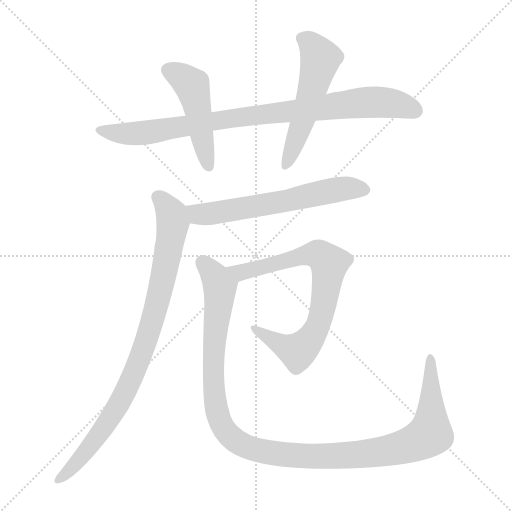
t = 0.00 s
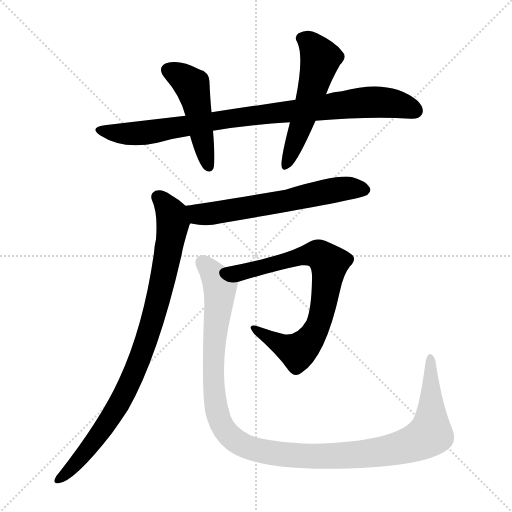
t = 4.89 s
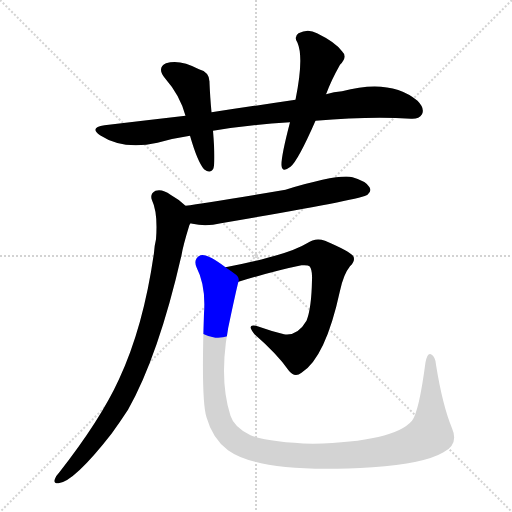
t = 5.08 s
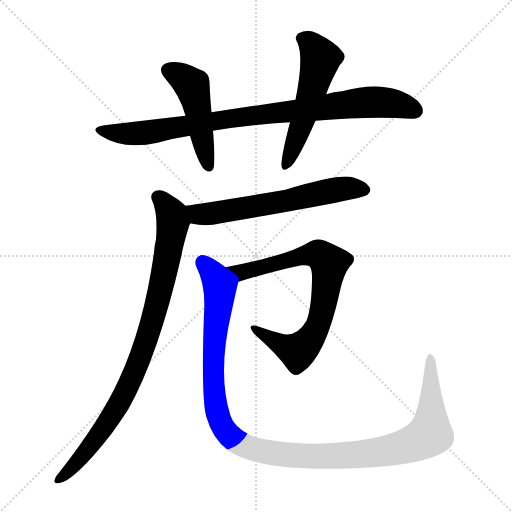
t = 5.27 s
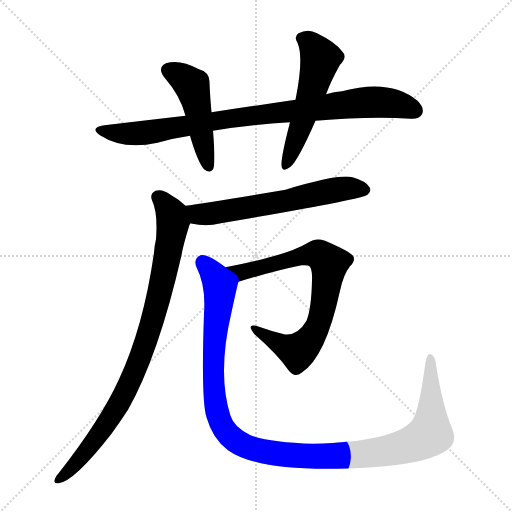
t = 5.45 s
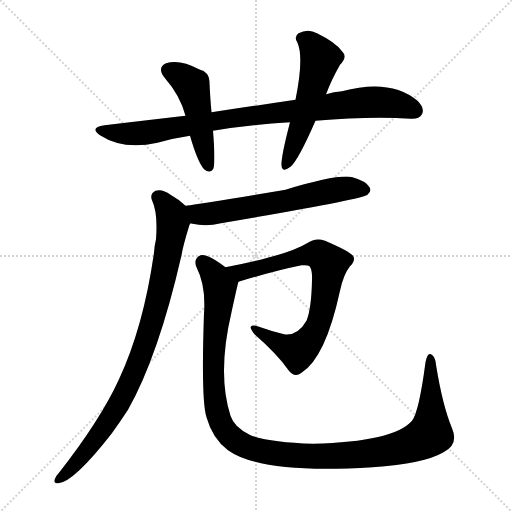
t = 6.11 s

The animated SVG that drew these frames (rendered in a browser with its animation timeline set to each time). Animation: 7 CSS @keyframes rules; one cycle of 6.11 s.

<svg version="1.1" viewBox="0 0 1024 1024" xmlns="http://www.w3.org/2000/svg">
  <g stroke="lightgray" stroke-dasharray="1,1" stroke-width="1" transform="scale(4, 4)">
    <line x1="0" y1="0" x2="256" y2="256"></line>
    <line x1="256" y1="0" x2="0" y2="256"></line>
    <line x1="128" y1="0" x2="128" y2="256"></line>
    <line x1="0" y1="128" x2="256" y2="128"></line>
  </g>
<g transform="scale(1, -1) translate(0, -900)">
   <style type="text/css">
    @keyframes keyframes0 {
      from {
       stroke: blue;
       stroke-dashoffset: 893;
       stroke-width: 128;
       }
       74% {
       animation-timing-function: step-end;
       stroke: blue;
       stroke-dashoffset: 0;
       stroke-width: 128;
       }
       to {
       stroke: black;
       stroke-width: 1024;
       }
       }
       #make-me-a-hanzi-animation-0 {
         animation: keyframes0 0.976725s both;
         animation-delay: 0.000000s;
         animation-timing-function: linear;
       }
    @keyframes keyframes1 {
      from {
       stroke: blue;
       stroke-dashoffset: 476;
       stroke-width: 128;
       }
       61% {
       animation-timing-function: step-end;
       stroke: blue;
       stroke-dashoffset: 0;
       stroke-width: 128;
       }
       to {
       stroke: black;
       stroke-width: 1024;
       }
       }
       #make-me-a-hanzi-animation-1 {
         animation: keyframes1 0.637370s both;
         animation-delay: 0.976725s;
         animation-timing-function: linear;
       }
    @keyframes keyframes2 {
      from {
       stroke: blue;
       stroke-dashoffset: 538;
       stroke-width: 128;
       }
       64% {
       animation-timing-function: step-end;
       stroke: blue;
       stroke-dashoffset: 0;
       stroke-width: 128;
       }
       to {
       stroke: black;
       stroke-width: 1024;
       }
       }
       #make-me-a-hanzi-animation-2 {
         animation: keyframes2 0.687826s both;
         animation-delay: 1.614095s;
         animation-timing-function: linear;
       }
    @keyframes keyframes3 {
      from {
       stroke: blue;
       stroke-dashoffset: 617;
       stroke-width: 128;
       }
       67% {
       animation-timing-function: step-end;
       stroke: blue;
       stroke-dashoffset: 0;
       stroke-width: 128;
       }
       to {
       stroke: black;
       stroke-width: 1024;
       }
       }
       #make-me-a-hanzi-animation-3 {
         animation: keyframes3 0.752116s both;
         animation-delay: 2.301921s;
         animation-timing-function: linear;
       }
    @keyframes keyframes4 {
      from {
       stroke: blue;
       stroke-dashoffset: 889;
       stroke-width: 128;
       }
       74% {
       animation-timing-function: step-end;
       stroke: blue;
       stroke-dashoffset: 0;
       stroke-width: 128;
       }
       to {
       stroke: black;
       stroke-width: 1024;
       }
       }
       #make-me-a-hanzi-animation-4 {
         animation: keyframes4 0.973470s both;
         animation-delay: 3.054036s;
         animation-timing-function: linear;
       }
    @keyframes keyframes5 {
      from {
       stroke: blue;
       stroke-dashoffset: 756;
       stroke-width: 128;
       }
       71% {
       animation-timing-function: step-end;
       stroke: blue;
       stroke-dashoffset: 0;
       stroke-width: 128;
       }
       to {
       stroke: black;
       stroke-width: 1024;
       }
       }
       #make-me-a-hanzi-animation-5 {
         animation: keyframes5 0.865234s both;
         animation-delay: 4.027507s;
         animation-timing-function: linear;
       }
    @keyframes keyframes6 {
      from {
       stroke: blue;
       stroke-dashoffset: 1192;
       stroke-width: 128;
       }
       80% {
       animation-timing-function: step-end;
       stroke: blue;
       stroke-dashoffset: 0;
       stroke-width: 128;
       }
       to {
       stroke: black;
       stroke-width: 1024;
       }
       }
       #make-me-a-hanzi-animation-6 {
         animation: keyframes6 1.220052s both;
         animation-delay: 4.892741s;
         animation-timing-function: linear;
       }
</style>
<path d="M 631.0 658.5 Q 739.0 667.5 822.0 662.5 Q 838.0 661.5 844.0 671.5 Q 850.0 683.5 835.0 698.5 Q 781.0 743.5 684.0 717.5 Q 668.0 716.5 652.0 711.5 L 591.0 700.5 Q 510.0 688.5 423.0 675.5 L 371.0 668.5 Q 293.0 659.5 209.0 649.5 Q 178.0 645.5 200.0 629.5 Q 246.0 599.5 315.0 614.5 Q 346.0 623.5 380.0 628.5 L 426.0 638.5 Q 495.0 650.5 580.0 655.5 L 631.0 658.5 Z" fill="lightgray"></path> 
<path d="M 423.0 675.5 Q 420.0 708.5 419.0 734.5 Q 420.0 755.5 398.0 761.5 Q 359.0 782.5 332.0 773.5 Q 313.0 764.5 330.0 743.5 Q 360.0 709.5 371.0 668.5 L 380.0 628.5 Q 395.0 576.5 408.0 561.5 Q 421.0 551.5 427.0 563.5 Q 431.0 578.5 426.0 638.5 L 423.0 675.5 Z" fill="lightgray"></path> 
<path d="M 652.0 711.5 Q 652.0 712.5 653.0 713.5 Q 662.0 738.5 680.0 770.5 Q 696.0 786.5 684.0 797.5 Q 671.0 815.5 634.0 833.5 Q 616.0 843.5 597.0 833.5 Q 587.0 826.5 595.0 814.5 Q 608.0 784.5 591.0 700.5 L 580.0 655.5 Q 562.0 586.5 563.0 569.5 Q 564.0 553.5 581.0 566.5 Q 596.0 578.5 631.0 658.5 L 652.0 711.5 Z" fill="lightgray"></path> 
<path d="M 381.0 453.5 Q 382.0 453.5 385.0 452.5 Q 412.0 446.5 442.0 453.5 Q 725.0 501.5 735.0 510.5 Q 744.0 517.5 739.0 525.5 Q 733.0 537.5 705.0 545.5 Q 677.0 552.5 571.0 520.5 Q 412.0 493.5 371.0 488.5 C 341.0 484.5 352.0 459.5 381.0 453.5 Z" fill="lightgray"></path> 
<path d="M 371.0 488.5 Q 359.0 500.5 341.0 510.5 Q 325.0 522.5 311.0 518.5 Q 299.0 512.5 304.0 499.5 Q 316.0 474.5 312.0 421.5 Q 309.0 409.5 308.0 394.5 Q 287.0 246.5 238.0 141.5 Q 201.0 60.5 118.0 -45.5 Q 112.0 -51.5 110.0 -57.5 Q 106.0 -67.5 117.0 -66.5 Q 148.0 -63.5 223.0 32.5 Q 239.0 54.5 256.0 80.5 Q 317.0 188.5 363.0 389.5 Q 366.0 408.5 379.0 450.5 Q 380.0 451.5 381.0 453.5 C 388.0 474.5 388.0 474.5 371.0 488.5 Z" fill="lightgray"></path> 
<path d="M 477.0 336.5 Q 549.0 358.5 603.0 369.5 Q 616.0 370.5 619.0 367.5 Q 625.0 360.5 624.0 340.5 Q 623.0 283.5 613.0 258.5 Q 595.0 227.5 568.0 231.5 Q 540.0 238.5 515.0 247.5 Q 491.0 254.5 509.0 231.5 Q 555.0 191.5 577.0 159.5 Q 589.0 143.5 603.0 154.5 Q 651.0 184.5 680.0 318.5 Q 687.0 351.5 700.0 367.5 Q 712.0 379.5 706.0 388.5 Q 697.0 398.5 650.0 418.5 Q 631.0 425.5 614.0 413.5 Q 575.0 389.5 451.0 365.5 C 422.0 359.5 448.0 327.5 477.0 336.5 Z" fill="lightgray"></path> 
<path d="M 904.0 43.5 Q 885.0 89.5 872.0 170.5 Q 871.0 186.5 862.0 191.5 Q 855.0 195.5 851.0 175.5 Q 838.0 76.5 824.0 58.5 Q 788.0 16.5 626.0 12.5 Q 538.0 15.5 501.0 29.5 Q 468.0 45.5 461.0 68.5 Q 434.0 152.5 463.0 275.5 Q 476.0 335.5 477.0 336.5 C 479.0 346.5 476.0 348.5 451.0 365.5 Q 414.0 393.5 401.0 389.5 Q 386.0 382.5 393.0 365.5 Q 412.0 328.5 408.0 273.5 Q 402.0 99.5 413.0 65.5 Q 425.0 22.5 456.0 -0.5 Q 523.0 -48.5 745.0 -34.5 Q 848.0 -27.5 887.0 -4.5 Q 918.0 11.5 904.0 43.5 Z" fill="lightgray"></path> 
      <clipPath id="make-me-a-hanzi-clip-0">
      <path d="M 631.0 658.5 Q 739.0 667.5 822.0 662.5 Q 838.0 661.5 844.0 671.5 Q 850.0 683.5 835.0 698.5 Q 781.0 743.5 684.0 717.5 Q 668.0 716.5 652.0 711.5 L 591.0 700.5 Q 510.0 688.5 423.0 675.5 L 371.0 668.5 Q 293.0 659.5 209.0 649.5 Q 178.0 645.5 200.0 629.5 Q 246.0 599.5 315.0 614.5 Q 346.0 623.5 380.0 628.5 L 426.0 638.5 Q 495.0 650.5 580.0 655.5 L 631.0 658.5 Z" fill="lightgray"></path>
      </clipPath>
      <path clip-path="url(#make-me-a-hanzi-clip-0)" d="M 202.0 640.5 L 224.0 634.5 L 288.0 633.5 L 480.0 666.5 L 747.0 696.5 L 795.0 691.5 L 831.0 678.5 " fill="none" id="make-me-a-hanzi-animation-0" stroke-dasharray="765 1530" stroke-linecap="round"></path>

      <clipPath id="make-me-a-hanzi-clip-1">
      <path d="M 423.0 675.5 Q 420.0 708.5 419.0 734.5 Q 420.0 755.5 398.0 761.5 Q 359.0 782.5 332.0 773.5 Q 313.0 764.5 330.0 743.5 Q 360.0 709.5 371.0 668.5 L 380.0 628.5 Q 395.0 576.5 408.0 561.5 Q 421.0 551.5 427.0 563.5 Q 431.0 578.5 426.0 638.5 L 423.0 675.5 Z" fill="lightgray"></path>
      </clipPath>
      <path clip-path="url(#make-me-a-hanzi-clip-1)" d="M 338.0 758.5 L 358.0 750.5 L 385.0 726.5 L 417.0 567.5 " fill="none" id="make-me-a-hanzi-animation-1" stroke-dasharray="348 696" stroke-linecap="round"></path>

      <clipPath id="make-me-a-hanzi-clip-2">
      <path d="M 652.0 711.5 Q 652.0 712.5 653.0 713.5 Q 662.0 738.5 680.0 770.5 Q 696.0 786.5 684.0 797.5 Q 671.0 815.5 634.0 833.5 Q 616.0 843.5 597.0 833.5 Q 587.0 826.5 595.0 814.5 Q 608.0 784.5 591.0 700.5 L 580.0 655.5 Q 562.0 586.5 563.0 569.5 Q 564.0 553.5 581.0 566.5 Q 596.0 578.5 631.0 658.5 L 652.0 711.5 Z" fill="lightgray"></path>
      </clipPath>
      <path clip-path="url(#make-me-a-hanzi-clip-2)" d="M 603.0 823.5 L 620.0 814.5 L 641.0 781.5 L 572.0 568.5 " fill="none" id="make-me-a-hanzi-animation-2" stroke-dasharray="410 820" stroke-linecap="round"></path>

      <clipPath id="make-me-a-hanzi-clip-3">
      <path d="M 381.0 453.5 Q 382.0 453.5 385.0 452.5 Q 412.0 446.5 442.0 453.5 Q 725.0 501.5 735.0 510.5 Q 744.0 517.5 739.0 525.5 Q 733.0 537.5 705.0 545.5 Q 677.0 552.5 571.0 520.5 Q 412.0 493.5 371.0 488.5 C 341.0 484.5 352.0 459.5 381.0 453.5 Z" fill="lightgray"></path>
      </clipPath>
      <path clip-path="url(#make-me-a-hanzi-clip-3)" d="M 375.0 483.5 L 398.0 471.5 L 453.0 475.5 L 685.0 522.5 L 728.0 520.5 " fill="none" id="make-me-a-hanzi-animation-3" stroke-dasharray="489 978" stroke-linecap="round"></path>

      <clipPath id="make-me-a-hanzi-clip-4">
      <path d="M 371.0 488.5 Q 359.0 500.5 341.0 510.5 Q 325.0 522.5 311.0 518.5 Q 299.0 512.5 304.0 499.5 Q 316.0 474.5 312.0 421.5 Q 309.0 409.5 308.0 394.5 Q 287.0 246.5 238.0 141.5 Q 201.0 60.5 118.0 -45.5 Q 112.0 -51.5 110.0 -57.5 Q 106.0 -67.5 117.0 -66.5 Q 148.0 -63.5 223.0 32.5 Q 239.0 54.5 256.0 80.5 Q 317.0 188.5 363.0 389.5 Q 366.0 408.5 379.0 450.5 Q 380.0 451.5 381.0 453.5 C 388.0 474.5 388.0 474.5 371.0 488.5 Z" fill="lightgray"></path>
      </clipPath>
      <path clip-path="url(#make-me-a-hanzi-clip-4)" d="M 316.0 505.5 L 340.0 476.5 L 346.0 454.5 L 323.0 330.5 L 287.0 204.5 L 234.0 85.5 L 189.0 16.5 L 119.0 -58.5 " fill="none" id="make-me-a-hanzi-animation-4" stroke-dasharray="761 1522" stroke-linecap="round"></path>

      <clipPath id="make-me-a-hanzi-clip-5">
      <path d="M 477.0 336.5 Q 549.0 358.5 603.0 369.5 Q 616.0 370.5 619.0 367.5 Q 625.0 360.5 624.0 340.5 Q 623.0 283.5 613.0 258.5 Q 595.0 227.5 568.0 231.5 Q 540.0 238.5 515.0 247.5 Q 491.0 254.5 509.0 231.5 Q 555.0 191.5 577.0 159.5 Q 589.0 143.5 603.0 154.5 Q 651.0 184.5 680.0 318.5 Q 687.0 351.5 700.0 367.5 Q 712.0 379.5 706.0 388.5 Q 697.0 398.5 650.0 418.5 Q 631.0 425.5 614.0 413.5 Q 575.0 389.5 451.0 365.5 C 422.0 359.5 448.0 327.5 477.0 336.5 Z" fill="lightgray"></path>
      </clipPath>
      <path clip-path="url(#make-me-a-hanzi-clip-5)" d="M 462.0 366.5 L 472.0 357.5 L 496.0 357.5 L 632.0 392.5 L 648.0 384.5 L 658.0 368.5 L 638.0 255.5 L 625.0 228.5 L 600.0 200.5 L 595.0 197.5 L 565.0 208.5 L 508.0 240.5 " fill="none" id="make-me-a-hanzi-animation-5" stroke-dasharray="628 1256" stroke-linecap="round"></path>

      <clipPath id="make-me-a-hanzi-clip-6">
      <path d="M 904.0 43.5 Q 885.0 89.5 872.0 170.5 Q 871.0 186.5 862.0 191.5 Q 855.0 195.5 851.0 175.5 Q 838.0 76.5 824.0 58.5 Q 788.0 16.5 626.0 12.5 Q 538.0 15.5 501.0 29.5 Q 468.0 45.5 461.0 68.5 Q 434.0 152.5 463.0 275.5 Q 476.0 335.5 477.0 336.5 C 479.0 346.5 476.0 348.5 451.0 365.5 Q 414.0 393.5 401.0 389.5 Q 386.0 382.5 393.0 365.5 Q 412.0 328.5 408.0 273.5 Q 402.0 99.5 413.0 65.5 Q 425.0 22.5 456.0 -0.5 Q 523.0 -48.5 745.0 -34.5 Q 848.0 -27.5 887.0 -4.5 Q 918.0 11.5 904.0 43.5 Z" fill="lightgray"></path>
      </clipPath>
      <path clip-path="url(#make-me-a-hanzi-clip-6)" d="M 405.0 376.5 L 440.0 327.5 L 426.0 176.5 L 437.0 64.5 L 457.0 30.5 L 486.0 9.5 L 551.0 -7.5 L 649.0 -13.5 L 771.0 -2.5 L 841.0 19.5 L 861.0 32.5 L 861.0 183.5 " fill="none" id="make-me-a-hanzi-animation-6" stroke-dasharray="1064 2128" stroke-linecap="round"></path>

</g>
</svg>
